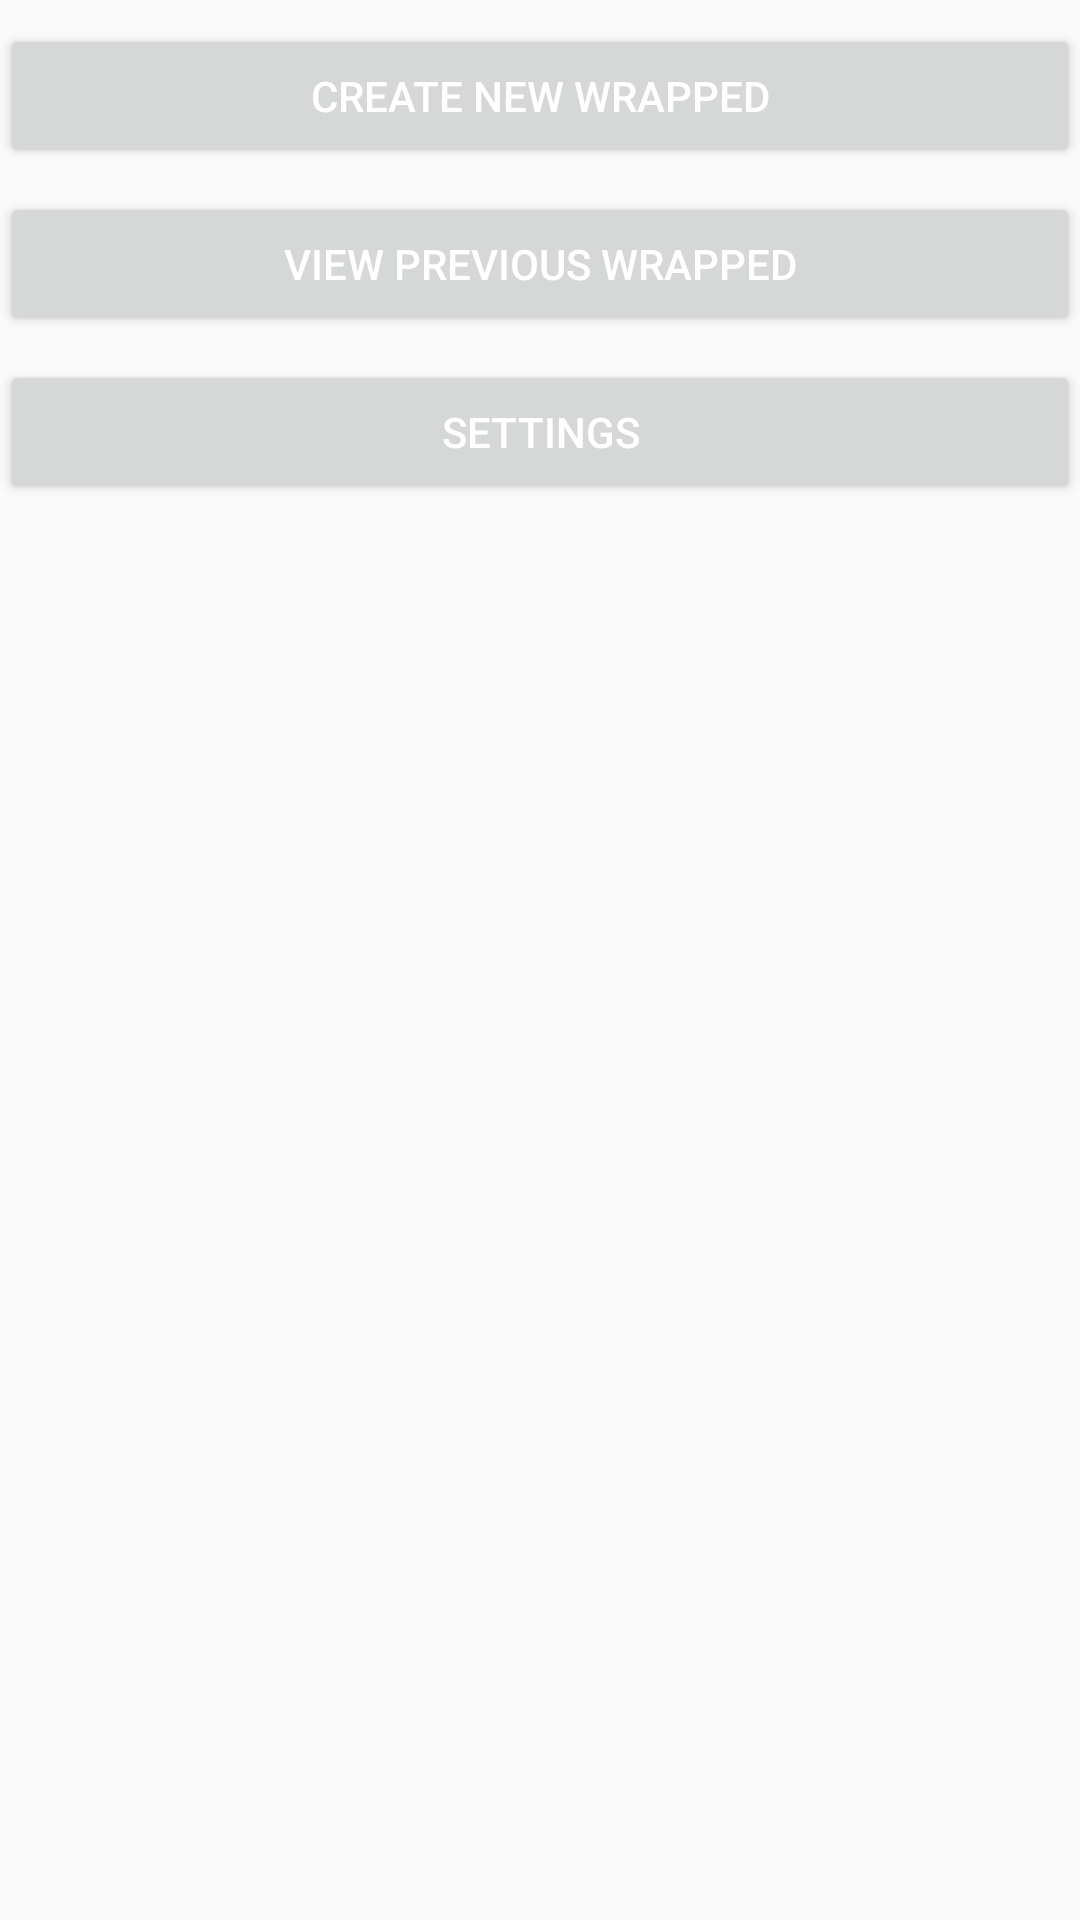

This screen was rendered from an Android layout file. Write that file and the resources it references.
<!-- AndroidManifest.xml: application theme Theme.SpotifyWrapped -->
<!-- res/layout/fragment_main.xml -->
<?xml version="1.0" encoding="utf-8"?>
<FrameLayout xmlns:android="http://schemas.android.com/apk/res/android"
    xmlns:tools="http://schemas.android.com/tools"
    android:layout_width="match_parent"
    android:layout_height="match_parent"
    tools:context=".MainFragment">

    <LinearLayout
        android:layout_width="match_parent"
        android:layout_height="match_parent"
        android:orientation="vertical">

        <Button
            android:id="@+id/create_wrapped_button"
            android:layout_width="match_parent"
            android:layout_height="wrap_content"
            android:layout_marginTop="8dp"
            android:text="Create New Wrapped" />

        <Button
            android:id="@+id/view_wrapped_button"
            android:layout_width="match_parent"
            android:layout_height="wrap_content"
            android:layout_marginTop="8dp"
            android:text="View Previous Wrapped" />

        <Button
            android:id="@+id/settings_button"
            android:layout_width="match_parent"
            android:layout_height="wrap_content"
            android:layout_marginTop="8dp"
            android:text="Settings" />

    </LinearLayout>

</FrameLayout>
<!-- resources referenced by this layout -->
<resources>
  <style name="Theme.SpotifyWrapped" parent="Theme.AppCompat.DayNight.DarkActionBar">
          
          <item name="colorPrimary">@color/colorPrimary</item>
          <item name="colorPrimaryDark">@color/colorPrimaryDark</item>
          <item name="colorAccent">@color/colorAccent</item>
          <item name="android:textColorPrimary">@android:color/white</item>
      </style>
  <color name="colorPrimary">#00796B</color>
  <color name="colorPrimaryDark">#00796B</color>
  <color name="colorAccent">#03DAC5</color>
</resources>
